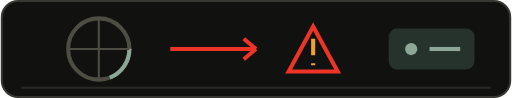
t = 0.00 s
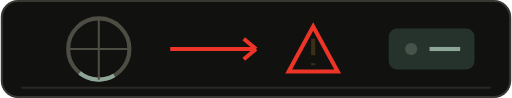
t = 0.50 s
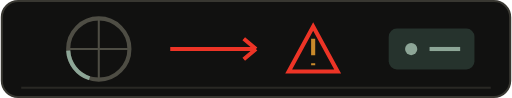
t = 0.90 s
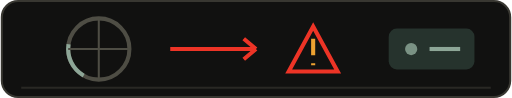
t = 1.00 s
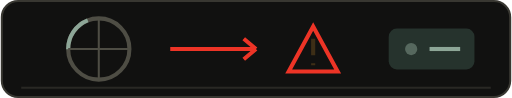
t = 1.50 s
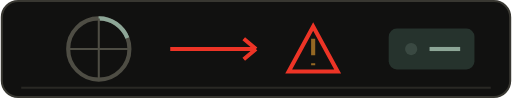
t = 2.25 s

The animated SVG that drew these frames (rendered in a browser with its animation timeline set to each time). Animation: 3 SMIL elements (animate=2,animateTransform=1); one cycle of 3.00 s, repeats indefinitely.

<svg xmlns="http://www.w3.org/2000/svg" width="250" height="48" viewBox="0 0 250 48" role="img"><title>WEBTHREAT / THREAT SCAN</title><desc>Small animated project-specific status visualization in a dark sage and red dashboard style.</desc><rect x="0.5" y="0.5" width="249" height="47" rx="8" fill="#111110" stroke="#383731"/><path d="M10 43H240" stroke="#292824" stroke-width="1"/><circle cx="48" cy="24" r="15" fill="none" stroke="#4E4D44" stroke-width="2"/><circle cx="48" cy="24" r="15" fill="none" stroke="#8DA697" stroke-width="2" stroke-dasharray="18 76"><animateTransform attributeName="transform" type="rotate" from="0 48 24" to="360 48 24" dur="3s" repeatCount="indefinite"/></circle><path d="M48 9V39M33 24H63" stroke="#4E4D44"/><path d="M83 24h42m0 0-6-5m6 5-6 5" stroke="#ED3426" stroke-width="2" fill="none"/><path d="M153 13l12 22h-24z" fill="none" stroke="#ED3426" stroke-width="2"/><path d="M153 19v8m0 4v1" stroke="#EDA231" stroke-width="2" class="pulse"><animate attributeName="opacity" values="1;.2;1" dur="1s" repeatCount="indefinite"/></path><rect x="190" y="14" width="42" height="20" rx="4" fill="#26332d"/><circle cx="201" cy="24" r="3" fill="#8DA697"><animate attributeName="opacity" values="1;.2;1" dur=".9s" repeatCount="indefinite"/></circle><path d="M210 24h15" stroke="#8DA697" stroke-width="2"/></svg>
